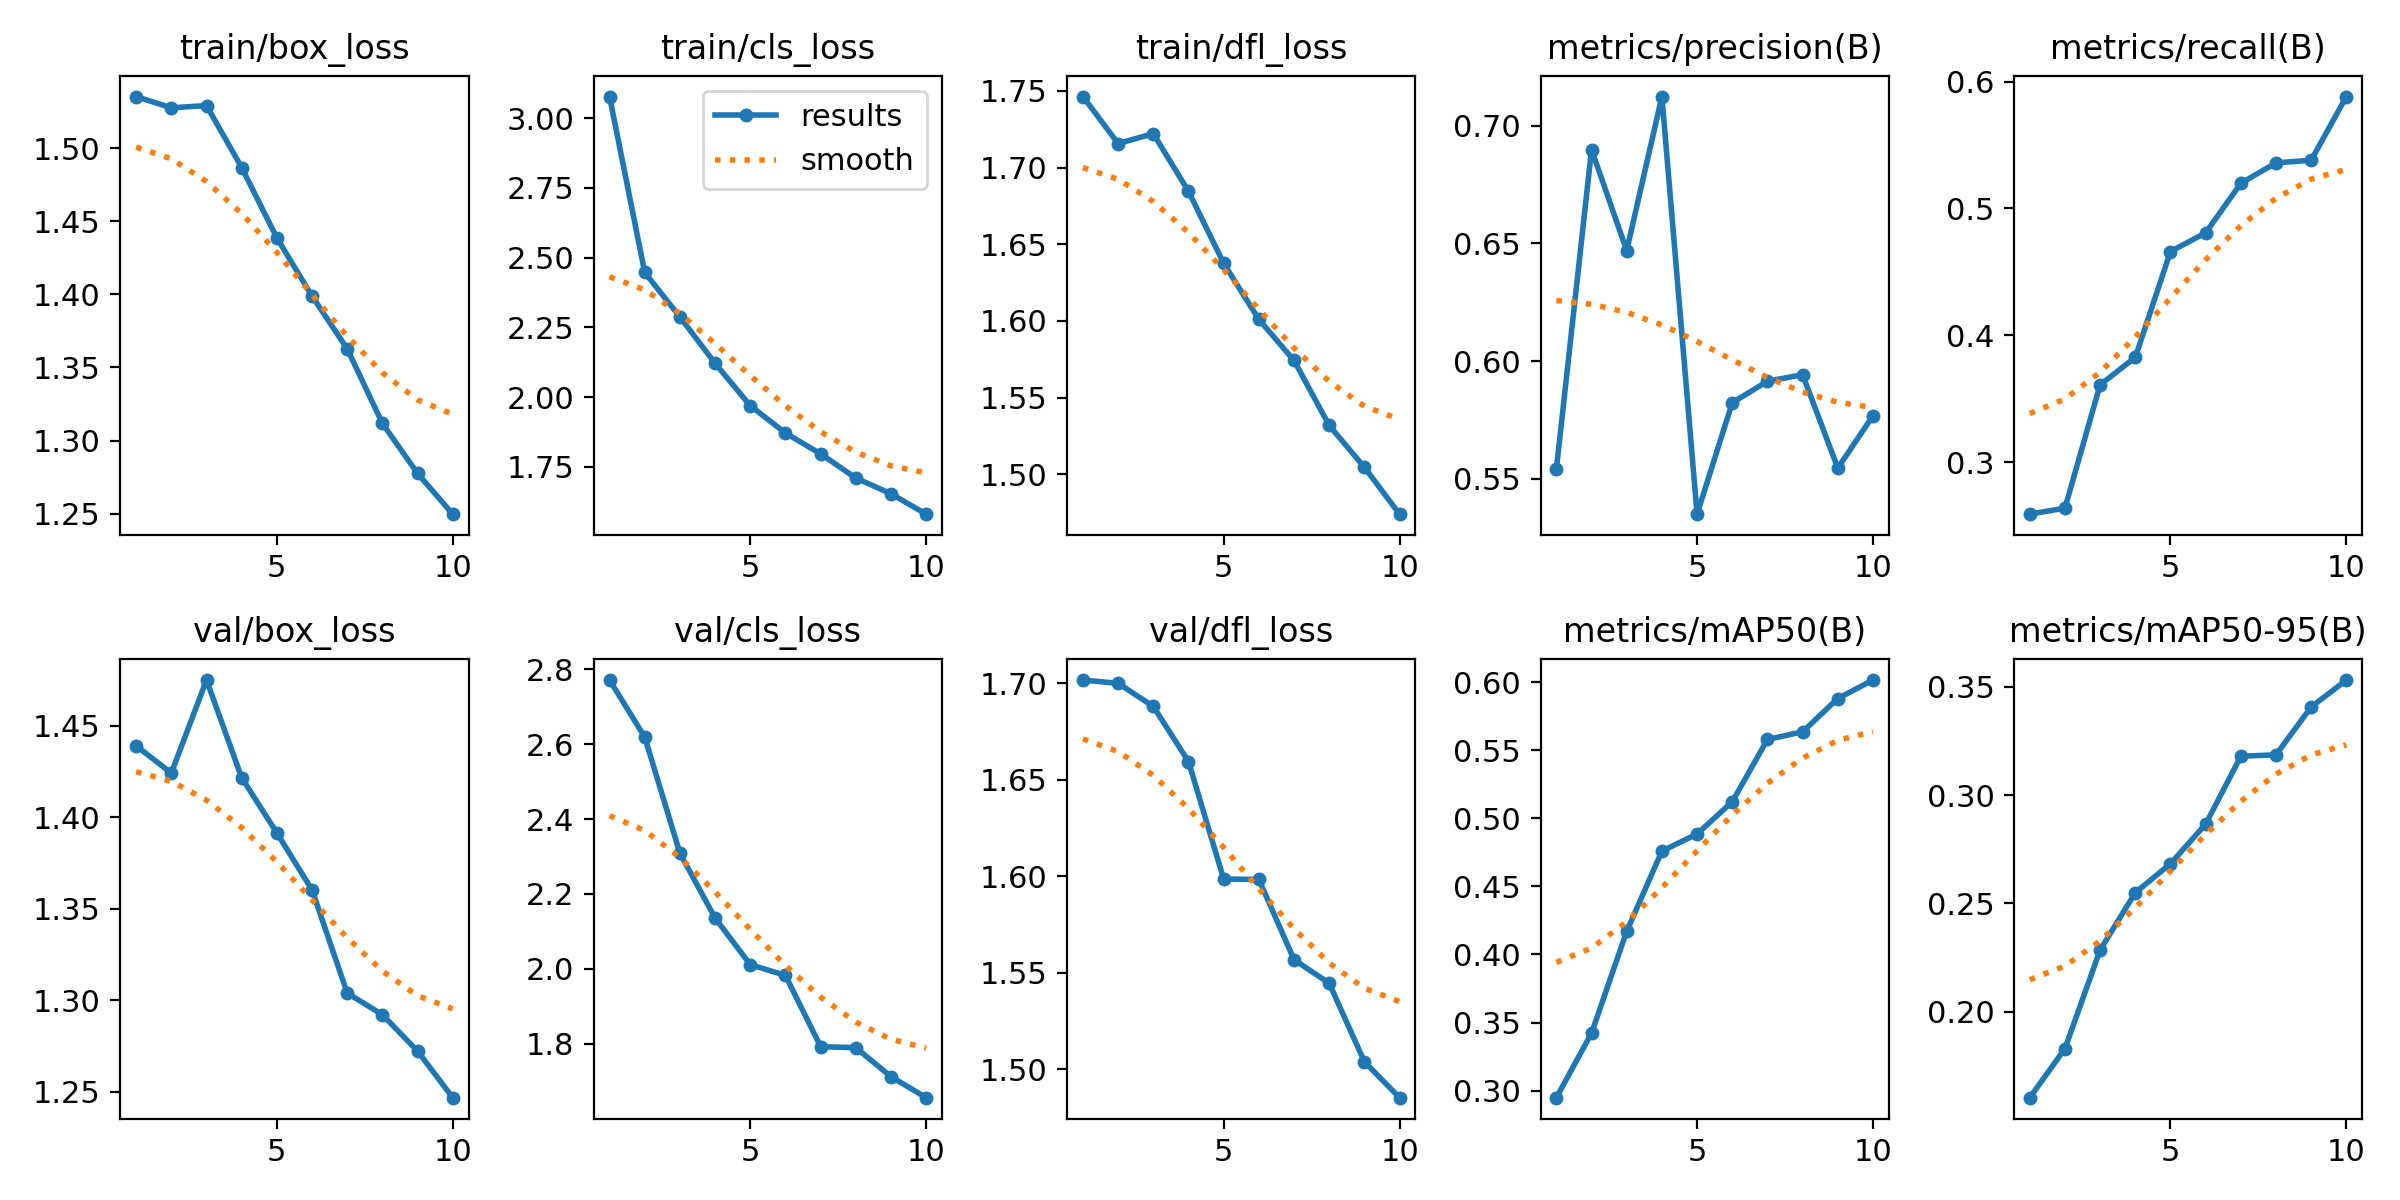

Values plotted in this chart, from the file beside it:
epoch, time, train/box_loss, train/cls_loss, train/dfl_loss, metrics/precision(B), metrics/recall(B), metrics/mAP50(B), metrics/mAP50-95(B), val/box_loss, val/cls_loss, val/dfl_loss, lr/pg0, lr/pg1, lr/pg2
1, 142.6, 1.535, 3.078, 1.746, 0.5541, 0.2591, 0.2948, 0.1604, 1.439, 2.771, 1.702, 0.0002219, 0.0002219, 0.0002219
2, 270.7, 1.528, 2.447, 1.716, 0.6897, 0.2639, 0.3422, 0.183, 1.424, 2.619, 1.7, 0.0004002, 0.0004002, 0.0004002
3, 397.4, 1.529, 2.288, 1.722, 0.6469, 0.3611, 0.417, 0.2285, 1.475, 2.309, 1.688, 0.0005346, 0.0005346, 0.0005346
4, 524, 1.487, 2.121, 1.685, 0.7123, 0.3826, 0.4759, 0.255, 1.422, 2.136, 1.66, 0.0004689, 0.0004689, 0.0004689
5, 650.7, 1.439, 1.97, 1.638, 0.535, 0.4661, 0.4885, 0.2683, 1.391, 2.011, 1.599, 0.0004029, 0.0004029, 0.0004029
6, 777.3, 1.399, 1.872, 1.601, 0.5824, 0.4808, 0.5122, 0.2866, 1.36, 1.983, 1.598, 0.0003368, 0.0003368, 0.0003368
7, 878.8, 1.363, 1.797, 1.574, 0.5914, 0.5198, 0.5579, 0.318, 1.304, 1.792, 1.557, 0.0002708, 0.0002708, 0.0002708
8, 959.7, 1.312, 1.71, 1.532, 0.5942, 0.5359, 0.5635, 0.3186, 1.292, 1.79, 1.545, 0.0002048, 0.0002048, 0.0002048
9, 1041, 1.277, 1.654, 1.505, 0.5546, 0.538, 0.588, 0.3407, 1.272, 1.712, 1.504, 0.0001387, 0.0001387, 0.0001387
10, 1121, 1.25, 1.581, 1.474, 0.5768, 0.5882, 0.6016, 0.3531, 1.247, 1.656, 1.485, 7.2703e-05, 7.2703e-05, 7.2703e-05
